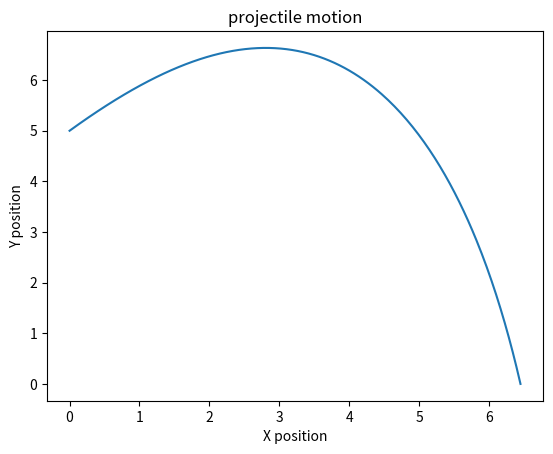

Here is the Python script that generated this plot:
# example of numerical integration of projectile motion in 2D
import matplotlib.pyplot as plt
from math import sin, cos, atan2, pi, sqrt

# constants
rho = 1.22 # density of medium
g = 9.81   # acceleration of gravity

# projectile properties
A = 0.05  # cross sectional area
Cd = 0.5  # drag factor
m = 0.1   # mass

# initial velocity & angle (radians)
v = 10.      # m/s
theta = pi/4

# initial position, velocity, time
x = 0.
y = 5.    # height above target surface
vx = v * cos(theta)
vy = v * sin(theta)
vx_init = vx
t = 0.

# storage for the result
X = [x]
Y = [y]
VX = [vx]
VY = [vy]
V=[v]
T=[t]
# step size
dt = 0.01

def drag(v, theta):
    F =0.5*rho*v*v*A*Cd
    return (F*cos(theta), F*sin(theta))

while ((y>0) | (vy>0)):
    # instantaneous force:
    Fx, Fy = drag(v, theta)
    # acceleration:
    ax = -Fx/m
    ay = -Fy/m - g
    # position update:
    x = x + vx*dt + 0.5*ax*dt*dt
    y = y + vy*dt + 0.5*ay*dt*dt
    # update velocity components:
    vx = vx + ax*dt
    vy = vy + ay*dt
    # new angle and velocity:
    v = sqrt(vx*vx+vy*vy)
    theta = atan2(vy,vx)
    # store result for plotting:
    X.append(x)
    Y.append(y)
    t = t + dt

# adjust last point to Y=0 - we may have "overshot":
ft = Y[-2]/(Y[-2]-Y[-1]) # fractional time to last point
X[-1] = X[-2] + (X[-1]-X[-2])*ft
Y[-1] = 0.
t = t - (1-ft)*dt

print('Total flight time: %.3f sec\n'%t)
print('Total distance: %.2f m'%X[-1])
print('Initial horizontal velocity: %.2f m/s'%vx_init)
print('Final horizontal velocity: %.2f m/s'%vx)
plt.figure()
plt.plot(X,Y)
plt.title('projectile motion')
plt.xlabel('X position')
plt.ylabel('Y position')
plt.show()

